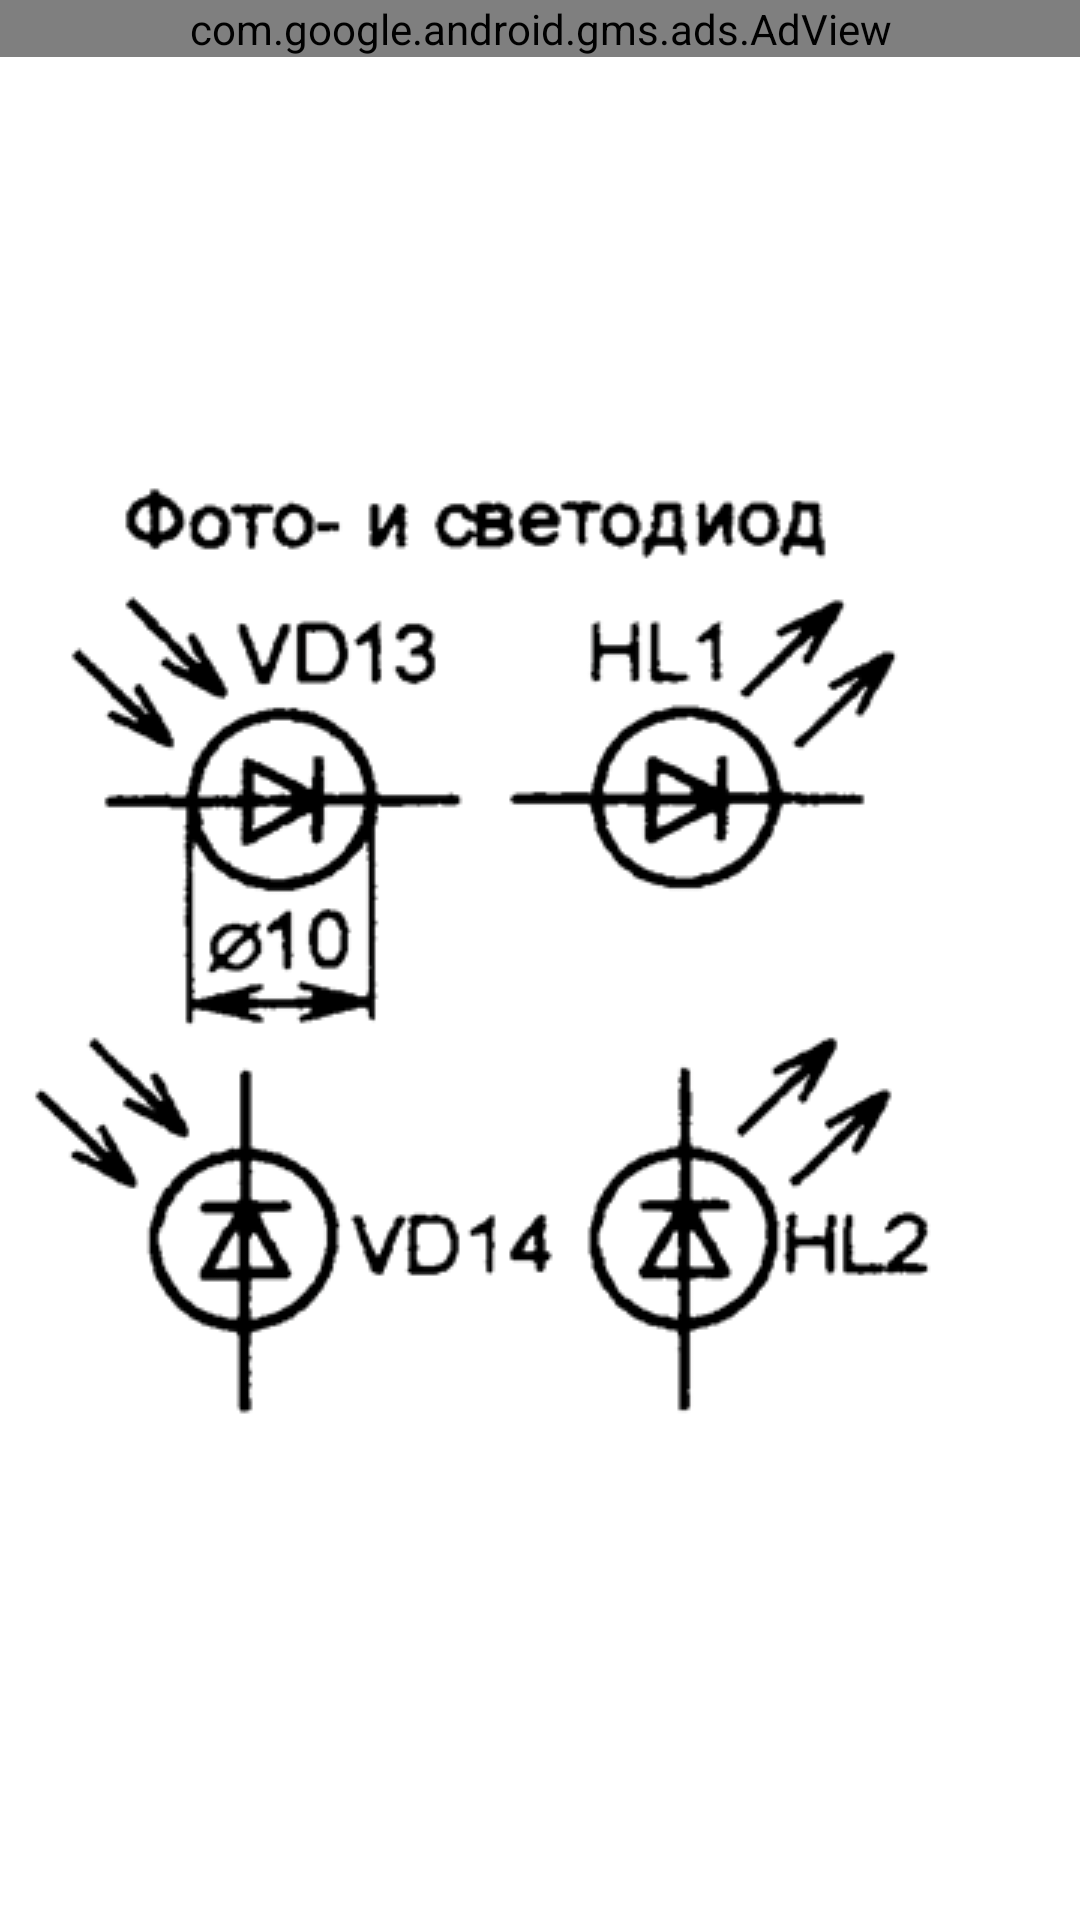

Produce the Android XML layout that renders to this screen, including the resource entries it uses.
<!-- AndroidManifest.xml: application theme AppTheme -->
<!-- res/layout/fdiod.xml -->
<?xml version="1.0" encoding="utf-8"?>
<GridLayout xmlns:android="http://schemas.android.com/apk/res/android"
    xmlns:ads="http://schemas.android.com/apk/res-auto"
    android:layout_width="match_parent"
    android:layout_height="match_parent"
    android:columnCount="1" >
    
      <com.google.android.gms.ads.AdView android:id="@+id/adView"
                         android:layout_width="match_parent"
                         android:layout_height="wrap_content"
                         ads:adSize="BANNER"
                         ads:adUnitId="ca-app-pub-5003430254904692/4426276367"/>

    <ImageView
        android:id="@+id/imageView1"
        android:layout_column="0"
        android:layout_gravity="left|center_vertical"
        android:layout_row="0"
        android:src="@drawable/fdiod" />

</GridLayout>
<!-- resources referenced by this layout -->
<resources>
  <!-- drawable fdiod: png bitmap (drawable, 31120 bytes) -->
</resources>
